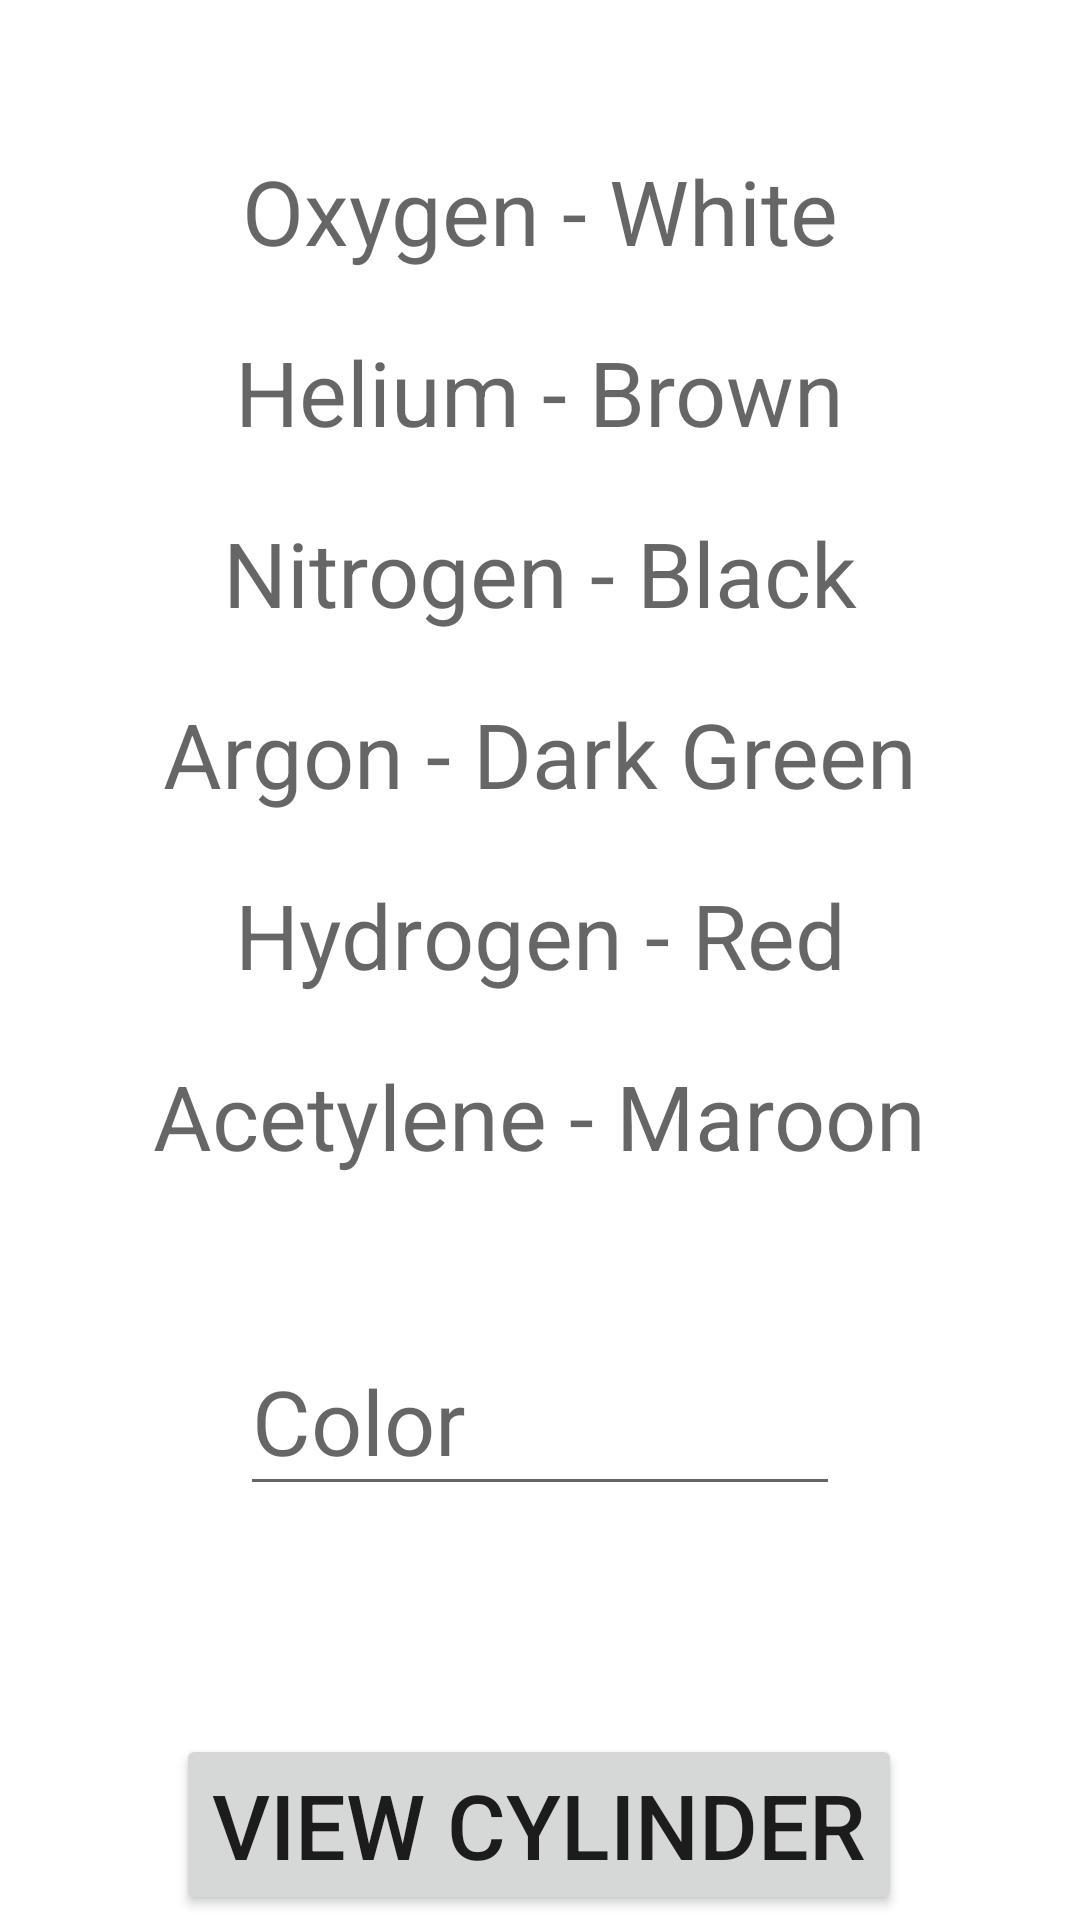

Produce the Android XML layout that renders to this screen, including the resource entries it uses.
<!-- AndroidManifest.xml: application theme Theme.Mobile_application_development_labsheet4 -->
<!-- res/layout/activity_9.xml -->
<?xml version="1.0" encoding="utf-8"?>
<androidx.constraintlayout.widget.ConstraintLayout xmlns:android="http://schemas.android.com/apk/res/android"
    xmlns:app="http://schemas.android.com/apk/res-auto"
    xmlns:tools="http://schemas.android.com/tools"
    android:layout_width="match_parent"
    android:layout_height="match_parent"
    tools:context=".exercise_03_returning_results_from_activities.Activity9">

    <TextView
        android:id="@+id/text4"
        android:layout_width="wrap_content"
        android:layout_height="wrap_content"
        android:layout_marginTop="50dp"
        android:hint="Oxygen - White"
        android:textSize="30dp"
        app:layout_constraintEnd_toEndOf="parent"
        app:layout_constraintStart_toStartOf="parent"
        app:layout_constraintTop_toTopOf="parent" />

    <TextView
        android:id="@+id/text5"
        android:layout_width="wrap_content"
        android:layout_height="wrap_content"
        android:layout_marginTop="20dp"
        android:hint="Helium - Brown"
        android:textSize="30dp"
        app:layout_constraintEnd_toEndOf="parent"
        app:layout_constraintStart_toStartOf="parent"
        app:layout_constraintTop_toBottomOf="@+id/text4" />

    <TextView
        android:id="@+id/text6"
        android:layout_width="wrap_content"
        android:layout_height="wrap_content"
        android:layout_marginTop="20dp"
        android:hint="Nitrogen - Black"
        android:textSize="30dp"
        app:layout_constraintEnd_toEndOf="parent"
        app:layout_constraintStart_toStartOf="parent"
        app:layout_constraintTop_toBottomOf="@+id/text5" />

    <TextView
        android:id="@+id/text7"
        android:layout_width="wrap_content"
        android:layout_height="wrap_content"
        android:layout_marginTop="20dp"
        android:hint="Argon - Dark Green"
        android:textSize="30dp"
        app:layout_constraintEnd_toEndOf="parent"
        app:layout_constraintStart_toStartOf="parent"
        app:layout_constraintTop_toBottomOf="@+id/text6" />

    <TextView
        android:id="@+id/text8"
        android:layout_width="wrap_content"
        android:layout_height="wrap_content"
        android:layout_marginTop="20dp"
        android:hint="Hydrogen - Red"
        android:textSize="30dp"
        app:layout_constraintEnd_toEndOf="parent"
        app:layout_constraintStart_toStartOf="parent"
        app:layout_constraintTop_toBottomOf="@+id/text7" />

    <TextView
        android:id="@+id/text9"
        android:layout_width="wrap_content"
        android:layout_height="wrap_content"
        android:layout_marginTop="20dp"
        android:hint="Acetylene - Maroon"
        android:textSize="30dp"
        app:layout_constraintEnd_toEndOf="parent"
        app:layout_constraintStart_toStartOf="parent"
        app:layout_constraintTop_toBottomOf="@+id/text8" />

    <EditText
        android:id="@+id/e_text8"
        android:layout_width="200dp"
        android:layout_height="60dp"
        android:layout_marginTop="50dp"
        android:hint="Color"
        android:textSize="30dp"
        app:layout_constraintEnd_toEndOf="parent"
        app:layout_constraintStart_toStartOf="parent"
        app:layout_constraintTop_toBottomOf="@id/text9" />

    <Button
        android:id="@+id/btn6"
        android:layout_width="wrap_content"
        android:layout_height="wrap_content"
        android:layout_marginStart="62dp"
        android:layout_marginTop="76dp"
        android:layout_marginEnd="63dp"
        android:text="View Cylinder"
        android:textSize="30dp"
        app:layout_constraintEnd_toEndOf="parent"
        app:layout_constraintStart_toStartOf="parent"
        app:layout_constraintTop_toBottomOf="@+id/e_text8" />


</androidx.constraintlayout.widget.ConstraintLayout>
<!-- resources referenced by this layout -->
<resources>
  <style name="Theme.Mobile_application_development_labsheet4" parent="Theme.MaterialComponents.DayNight.DarkActionBar">
          
          <item name="colorPrimary">@color/purple_500</item>
          <item name="colorPrimaryVariant">@color/purple_700</item>
          <item name="colorOnPrimary">@color/white</item>
          
          <item name="colorSecondary">@color/teal_200</item>
          <item name="colorSecondaryVariant">@color/teal_700</item>
          <item name="colorOnSecondary">@color/black</item>
          
          <item name="android:statusBarColor">?attr/colorPrimaryVariant</item>
          
      </style>
  <!-- not gathered from this repository: default colours our renderer supplied (Android Studio template values) -->
  <color name="purple_500">#FF6200EE</color>
  <color name="purple_700">#FF3700B3</color>
  <color name="teal_200">#FF03DAC5</color>
  <color name="teal_700">#FF018786</color>
  <color name="black">#FF000000</color>
  <color name="white">#FFFFFFFF</color>
</resources>
